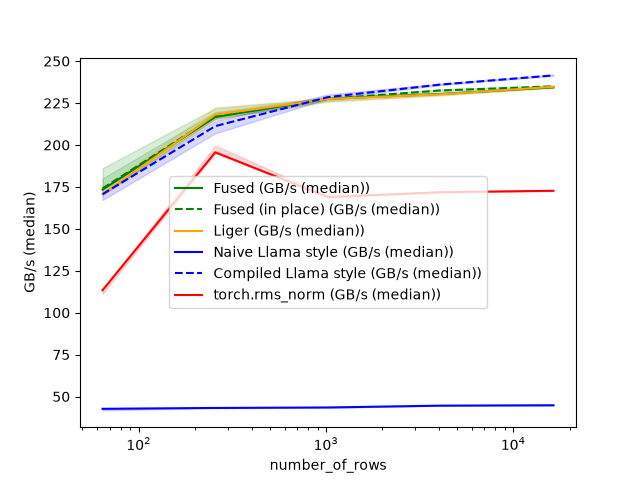

Data behind this chart, as committed beside it:
number_of_rows, Fused (GB/s (median)), Fused (in place) (GB/s (median)), Liger (GB/s (median)), Naive Llama style (GB/s (median)), Compiled Llama style (GB/s (median)), torch.rms_norm (GB/s (median))
64, 173.4, 174.1, 170.7, 42.67, 170.7, 113.4
256, 216.6, 217.2, 218.1, 43.17, 211.2, 195.6
1024, 227.6, 227.6, 227.5, 43.45, 228.5, 168.9
4096, 230.4, 232.5, 230.2, 44.55, 236, 171.8
16384, 234.4, 235, 234.7, 44.77, 241.5, 172.7
